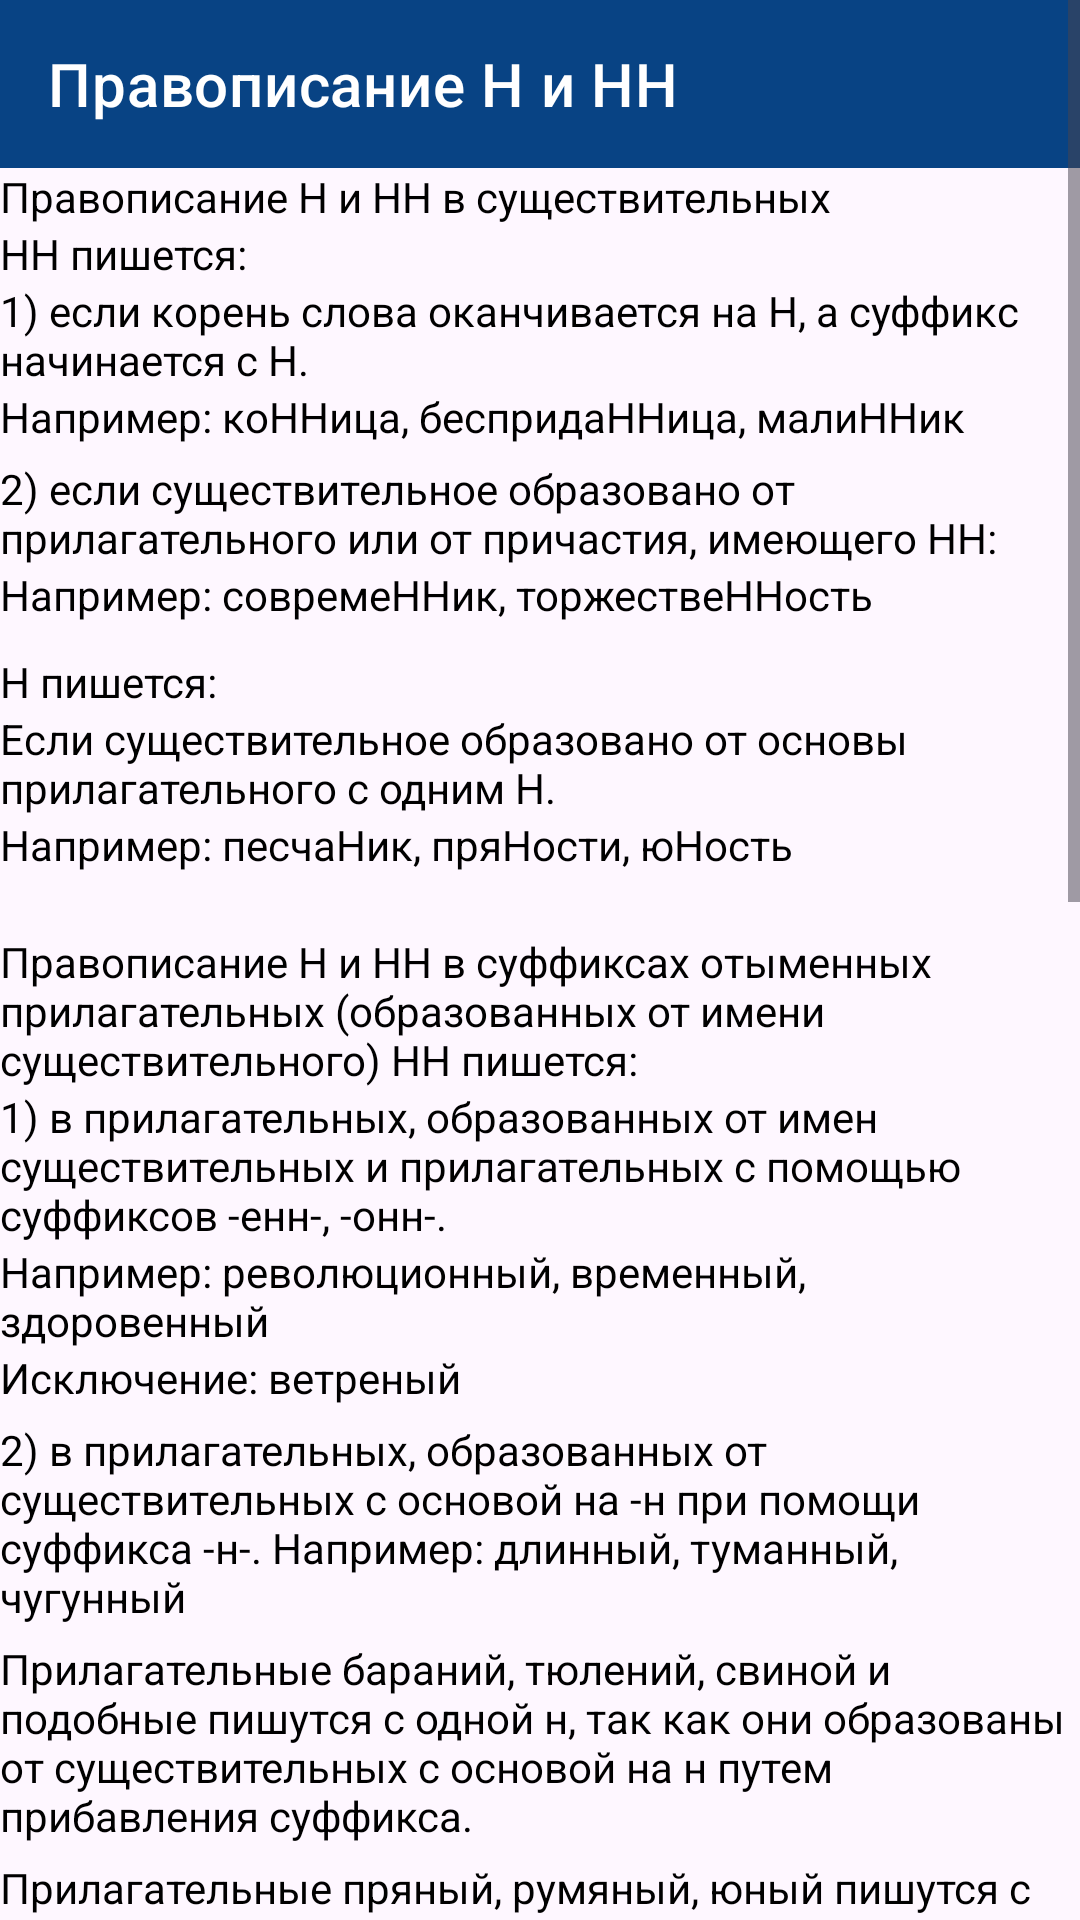

Android layout source for this screen:
<!-- AndroidManifest.xml: application theme Theme.EgeRUssian -->
<!-- res/layout/fragment_spelling.xml -->
<?xml version="1.0" encoding="utf-8"?>
<ScrollView xmlns:android="http://schemas.android.com/apk/res/android"
    xmlns:app="http://schemas.android.com/apk/res-auto"
    xmlns:tools="http://schemas.android.com/tools"
    android:layout_width="match_parent"
    android:layout_height="match_parent">

    <LinearLayout
        android:layout_width="match_parent"
        android:layout_height="match_parent"
        android:orientation="vertical">

        <com.google.android.material.appbar.MaterialToolbar
            android:id="@+id/toolbarLogin"
            style="@style/Widget.MaterialComponents.Toolbar.Primary"
            android:layout_width="match_parent"
            android:layout_height="wrap_content"
            app:title="Правописание Н и НН" />

        <TextView
            android:layout_width="wrap_content"
            android:layout_height="wrap_content"
            android:text="Правописание Н и НН в существительных"
            android:textColor="@color/black" />


        <TextView
            android:layout_width="wrap_content"
            android:layout_height="wrap_content"
            android:text="НН пишется:"
            android:textColor="@color/black" />


        <TextView
            android:layout_width="wrap_content"
            android:layout_height="wrap_content"
            android:text="1) если корень слова оканчивается на Н, а суффикс начинается с Н."
            android:textColor="@color/black" />


        <TextView
            android:layout_width="wrap_content"
            android:layout_height="wrap_content"
            android:text="Например: коННица, беспридаННица, малиННик"
            android:textColor="@color/black" />


        <TextView
            android:layout_width="wrap_content"
            android:layout_height="wrap_content"
            android:layout_marginTop="5dp"
            android:text="2) если существительное образовано от прилагательного или от причастия, имеющего НН:"
            android:textColor="@color/black" />


        <TextView
            android:layout_width="wrap_content"
            android:layout_height="wrap_content"
            android:text="Например: совремеННик, торжествеННость"
            android:textColor="@color/black" />


        <TextView
            android:layout_width="wrap_content"
            android:layout_height="wrap_content"
            android:layout_marginTop="10dp"
            android:text="Н пишется:"
            android:textColor="@color/black" />


        <TextView
            android:layout_width="wrap_content"
            android:layout_height="wrap_content"
            android:text="Если существительное образовано от основы прилагательного с одним Н."
            android:textColor="@color/black" />


        <TextView
            android:layout_width="wrap_content"
            android:layout_height="wrap_content"
            android:text="Например: песчаНик, пряНости, юНость"
            android:textColor="@color/black" />


        <TextView
            android:layout_width="wrap_content"
            android:layout_height="wrap_content"
            android:layout_marginTop="20dp"
            android:text="Правописание Н и НН в суффиксах отыменных прилагательных (образованных от имени существительного)
НН пишется:"
            android:textColor="@color/black" />


        <TextView
            android:layout_width="wrap_content"
            android:layout_height="wrap_content"
            android:text="1) в прилагательных, образованных от имен существительных и прилагательных с помощью суффиксов -енн-, -онн-."
            android:textColor="@color/black" />


        <TextView
            android:layout_width="wrap_content"
            android:layout_height="wrap_content"
            android:text="Например: революционный, временный, здоровенный"
            android:textColor="@color/black" />


        <TextView
            android:layout_width="wrap_content"
            android:layout_height="wrap_content"
            android:text="Исключение: ветреный"
            android:textColor="@color/black" />


        <TextView
            android:layout_width="wrap_content"
            android:layout_height="wrap_content"
            android:layout_marginTop="5dp"
            android:text="2) в прилагательных, образованных от существительных с основой на -н при помощи суффикса -н-.
Например: длинный, туманный, чугунный"
            android:textColor="@color/black" />


        <TextView
            android:layout_width="wrap_content"
            android:layout_height="wrap_content"
            android:layout_marginTop="5dp"
            android:text="Прилагательные бараний, тюлений, свиной и подобные пишутся с одной н, так как они образованы от существительных с основой на н путем прибавления суффикса."
            android:textColor="@color/black" />


        <TextView
            android:layout_width="wrap_content"
            android:layout_height="wrap_content"
            android:layout_marginTop="5dp"
            android:text="Прилагательные пряный, румяный, юный пишутся с одной н, так как это непроизводные прилагательные."
            android:textColor="@color/black" />


        <TextView
            android:layout_width="wrap_content"
            android:layout_height="wrap_content"
            android:layout_marginTop="10dp"
            android:text="Н пишется:"
            android:textColor="@color/black" />


        <TextView
            android:layout_width="wrap_content"
            android:layout_height="wrap_content"
            android:text="Н пишется в прилагательных, образованных от существительных с помощью суффиксов -ин-, -ан-,-ян-."
            android:textColor="@color/black" />


        <TextView
            android:layout_width="wrap_content"
            android:layout_height="wrap_content"
            android:text="Например: мышиный, гусиный, водяной"
            android:textColor="@color/black" />


        <TextView
            android:layout_width="wrap_content"
            android:layout_height="wrap_content"
            android:text="Исключения: стеклянный, оловянный, деревянный"
            android:textColor="@color/black" />


        <TextView
            android:layout_width="wrap_content"
            android:layout_height="wrap_content"
            android:layout_marginTop="15dp"
            android:text="Правописание Н и НН в отглагольных прилагательных и причастиях"
            android:textColor="@color/black" />


        <TextView
            android:layout_width="wrap_content"
            android:layout_height="wrap_content"
            android:text="НН пишется:"
            android:textColor="@color/black" />


        <TextView
            android:layout_width="wrap_content"
            android:layout_height="wrap_content"
            android:text="1) полные страдательные причастия прошедшего времени."
            android:textColor="@color/black" />


        <TextView
            android:layout_width="wrap_content"
            android:layout_height="wrap_content"
            android:text="Например: закрученный, откопанный, купленный"
            android:textColor="@color/black" />

        <TextView
            android:layout_width="wrap_content"
            android:layout_height="wrap_content"
            android:layout_marginTop="5dp"
            android:text="2) в прилагательных на -ованный, -ёванный, -еванный."
            android:textColor="@color/black" />

        <TextView
            android:layout_width="wrap_content"
            android:layout_height="wrap_content"
            android:text="Например: маринованный, корчёванный, асфальтированный"
            android:textColor="@color/black" />

        <TextView
            android:layout_width="wrap_content"
            android:layout_height="wrap_content"
            android:layout_marginTop="10dp"
            android:text="Н пишется:"
            android:textColor="@color/black" />

        <TextView
            android:layout_width="wrap_content"
            android:layout_height="wrap_content"
            android:text="1) в отглагольных прилагательных"
            android:textColor="@color/black" />

        <TextView
            android:layout_width="wrap_content"
            android:layout_height="wrap_content"
            android:text="Например: беленые стены, груженый вагон"
            android:textColor="@color/black" />

        <TextView
            android:layout_width="wrap_content"
            android:layout_height="wrap_content"
            android:layout_marginTop="5dp"
            android:text="2) в кратких причастиях"
            android:textColor="@color/black" />

        <TextView
            android:layout_width="wrap_content"
            android:layout_height="wrap_content"
            android:text="Например: сделан, освоены, окрашено, названый брат, названая сестра, посажёный отец, посажёная мать, Прощёное воскресенье, гладкокрашеный, домотканый, мелкодроблёный, самозваный, тяжелораненый, цельнокроеный, латаный-перелатаный, стираный-перестираный, чиненый-перечиненый, читаный-перечитаный, штопаный-перештопаный, желанный, жданный, надёванный, неведанный, невиданный, негаданный, нежеланный, нежданный, ненадёванный, неожиданный, неслыханный, нечаянный, долгожданный, доморощенный."
            android:textColor="@color/black" />

        <TextView
            android:layout_width="wrap_content"
            android:layout_height="wrap_content"
            android:layout_marginTop="10dp"
            android:text="Правописание Н и НН в наречиях"
            android:textColor="@color/black" />


        <TextView
            android:layout_width="wrap_content"
            android:layout_height="wrap_content"
            android:text="В наречиях пишется столько н, сколько их пишется в слове, от которого наречие образовано."
            android:textColor="@color/black" />

        <TextView
            android:layout_width="wrap_content"
            android:layout_height="wrap_content"
            android:text="Например: нечаянно (нечаянный), путано (путаный), ветрено (ветреный)"
            android:textColor="@color/black" />
    </LinearLayout>
</ScrollView>
<!-- resources referenced by this layout -->
<resources>
  <color name="black">#FF000000</color>
  <style name="Theme.EgeRUssian" parent="Theme.Material3.Light.NoActionBar">
          
          <item name="colorPrimary">@color/blue</item>
          <item name="colorPrimaryVariant">@color/blue_dark</item>
          <item name="colorOnPrimary">@color/white</item>
          
          <item name="colorSecondary">@color/teal_200</item>
          <item name="colorSecondaryVariant">@color/teal_700</item>
          <item name="colorOnSecondary">@color/black</item>
          
          <item name="android:statusBarColor">?attr/colorPrimaryVariant</item>
          
      </style>
  <color name="blue">#084384</color>
  <color name="blue_dark">#00244c</color>
  <color name="white">#FFFFFFFF</color>
  <color name="teal_200">#FF03DAC5</color>
  <color name="teal_700">#FF018786</color>
</resources>
